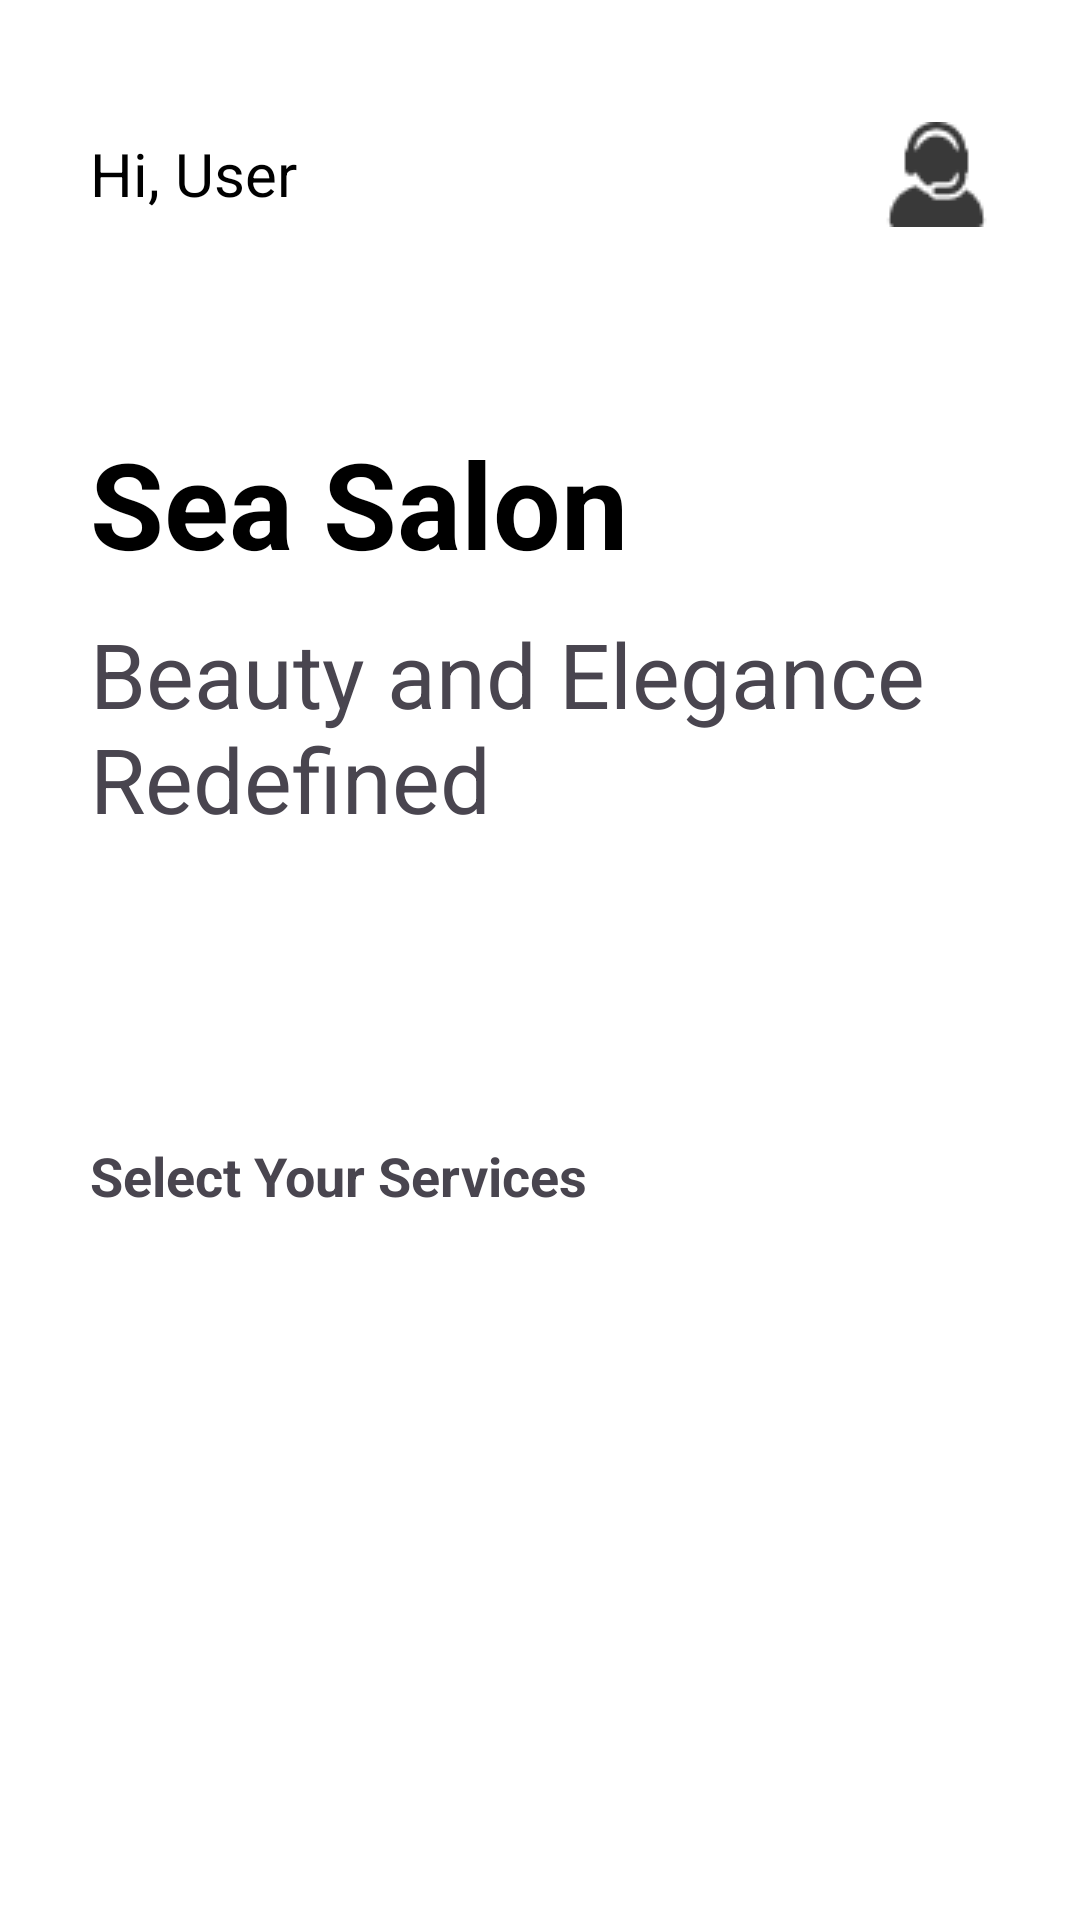

Write the Android layout XML for this screen, with the resource values it uses.
<!-- AndroidManifest.xml: application theme Theme.ComfestSEA16 -->
<!-- res/layout/sementara.xml -->
<?xml version="1.0" encoding="utf-8"?>
<androidx.constraintlayout.widget.ConstraintLayout xmlns:android="http://schemas.android.com/apk/res/android"
    xmlns:app="http://schemas.android.com/apk/res-auto"
    xmlns:tools="http://schemas.android.com/tools"
    android:layout_width="match_parent"
    android:layout_height="match_parent"
    android:background="@color/white">

    <TextView
        android:id="@+id/userName"
        android:layout_width="wrap_content"
        android:layout_height="36dp"
        android:gravity="center"
        android:layout_marginTop="40dp"
        android:layout_marginStart="30dp"
        android:text="@string/customer_hello"
        android:textColor="@color/black"
        android:textSize="20sp"
        app:layout_constraintStart_toStartOf="parent"
        app:layout_constraintTop_toTopOf="parent" />

    <ImageButton
        android:id="@+id/customer_service_button"
        android:layout_width="36dp"
        android:layout_height="36dp"
        android:layout_marginTop="40dp"
        android:layout_marginEnd="30dp"
        android:background="@color/white"
        android:contentDescription="@string/customer_service"
        android:src="@drawable/customer_service"
        app:layout_constraintEnd_toEndOf="parent"
        app:layout_constraintTop_toTopOf="parent"
        tools:ignore="TouchTargetSizeCheck" />

    <TextView
        android:id="@+id/textView3"
        android:layout_width="wrap_content"
        android:layout_height="wrap_content"
        android:layout_marginStart="30dp"
        android:text="Sea Salon"
        android:textColor="@color/black"
        android:textSize="40sp"
        android:textStyle="bold"
        app:layout_constraintStart_toStartOf="parent"
        app:layout_constraintTop_toTopOf="@+id/guideline" />

    <TextView
        android:id="@+id/textView4"
        android:layout_width="wrap_content"
        android:layout_height="wrap_content"
        android:layout_marginStart="30dp"
        android:layout_marginTop="100dp"
        android:text="Select Your Services"
        android:textColor="@color/gray"
        android:textSize="18sp"
        android:textStyle="bold"
        app:layout_constraintStart_toStartOf="parent"
        app:layout_constraintTop_toBottomOf="@+id/textView5" />

    <TextView
        android:id="@+id/textView5"
        android:layout_width="wrap_content"
        android:layout_height="wrap_content"
        android:layout_marginStart="30dp"
        android:layout_marginTop="10dp"
        android:text="Beauty and Elegance Redefined"
        android:textColor="@color/gray"
        android:textSize="30sp"
        app:layout_constraintStart_toStartOf="parent"
        app:layout_constraintTop_toBottomOf="@+id/textView3" />

    <androidx.constraintlayout.widget.Guideline
        android:id="@+id/guideline"
        android:layout_width="wrap_content"
        android:layout_height="wrap_content"
        android:orientation="horizontal"
        app:layout_constraintGuide_begin="141dp" />

    <androidx.recyclerview.widget.RecyclerView
        android:id="@+id/service_rv"
        android:layout_width="match_parent"
        android:layout_height="wrap_content"
        android:layout_marginTop="20dp"
        android:layout_marginStart="10dp"
        android:layout_marginEnd="10dp"
        android:visibility="visible"
        app:layout_constraintEnd_toEndOf="parent"
        app:layout_constraintStart_toStartOf="parent"
        app:layout_constraintTop_toBottomOf="@+id/textView4" />

</androidx.constraintlayout.widget.ConstraintLayout>
<!-- resources referenced by this layout -->
<resources>
  <color name="black">#FF000000</color>
  <color name="gray">#49454f</color>
  <color name="white">#FFFFFFFF</color>
  <!-- drawable customer_service: png bitmap (drawable, 877 bytes) -->
  <string name="customer_hello">Hi, User</string>
  <string name="customer_service">Customer Service</string>
  <style name="Theme.ComfestSEA16" parent="Base.Theme.ComfestSEA16" />
  <style name="Base.Theme.ComfestSEA16" parent="Theme.Material3.DayNight.NoActionBar">
          
          
      </style>
</resources>
